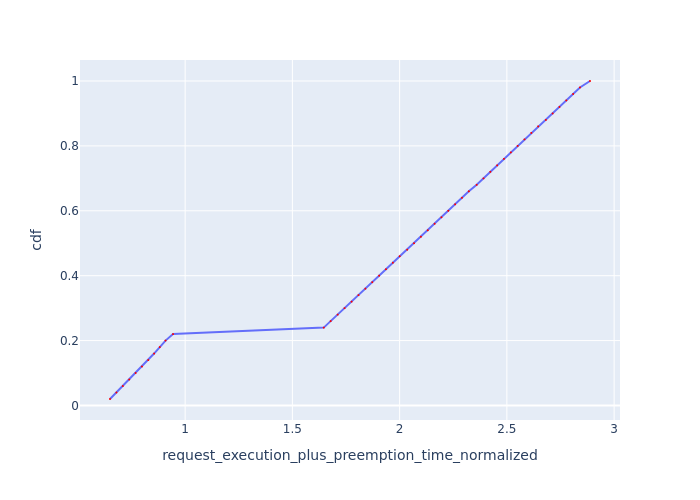

The table this chart was drawn from, first rows:
Request Id, request_execution_plus_preemption_time_n…, cdf
0_49, 0.6496, 0.02
0_48, 0.6796, 0.04
0_47, 0.7095, 0.06
0_46, 0.7394, 0.08
0_45, 0.7691, 0.1
0_44, 0.7987, 0.12
0_43, 0.8279, 0.14
0_42, 0.8551, 0.16
0_41, 0.8818, 0.18
0_40, 0.9085, 0.2
0_39, 0.9436, 0.22
0_38, 1.646, 0.24
0_37, 1.678, 0.26
0_36, 1.711, 0.28
0_35, 1.743, 0.3
0_34, 1.776, 0.32
0_33, 1.808, 0.34
0_32, 1.84, 0.36
0_31, 1.872, 0.38
0_30, 1.904, 0.4
0_29, 1.936, 0.42
0_28, 1.968, 0.44
0_27, 2, 0.46
0_26, 2.035, 0.48
0_25, 2.067, 0.5
0_24, 2.099, 0.52
0_23, 2.131, 0.54
0_22, 2.163, 0.56
0_21, 2.195, 0.58
0_20, 2.227, 0.6
0_19, 2.259, 0.62
0_18, 2.291, 0.64
0_17, 2.323, 0.66
0_16, 2.359, 0.68
0_15, 2.391, 0.7
0_14, 2.423, 0.72
0_13, 2.455, 0.74
0_12, 2.486, 0.76
0_11, 2.519, 0.78
0_10, 2.55, 0.8
0_9, 2.582, 0.82
0_8, 2.614, 0.84
0_7, 2.646, 0.86
0_6, 2.682, 0.88
0_5, 2.714, 0.9
0_4, 2.745, 0.92
0_3, 2.777, 0.94
0_2, 2.809, 0.96
0_1, 2.841, 0.98
0_0, 2.888, 1.0
